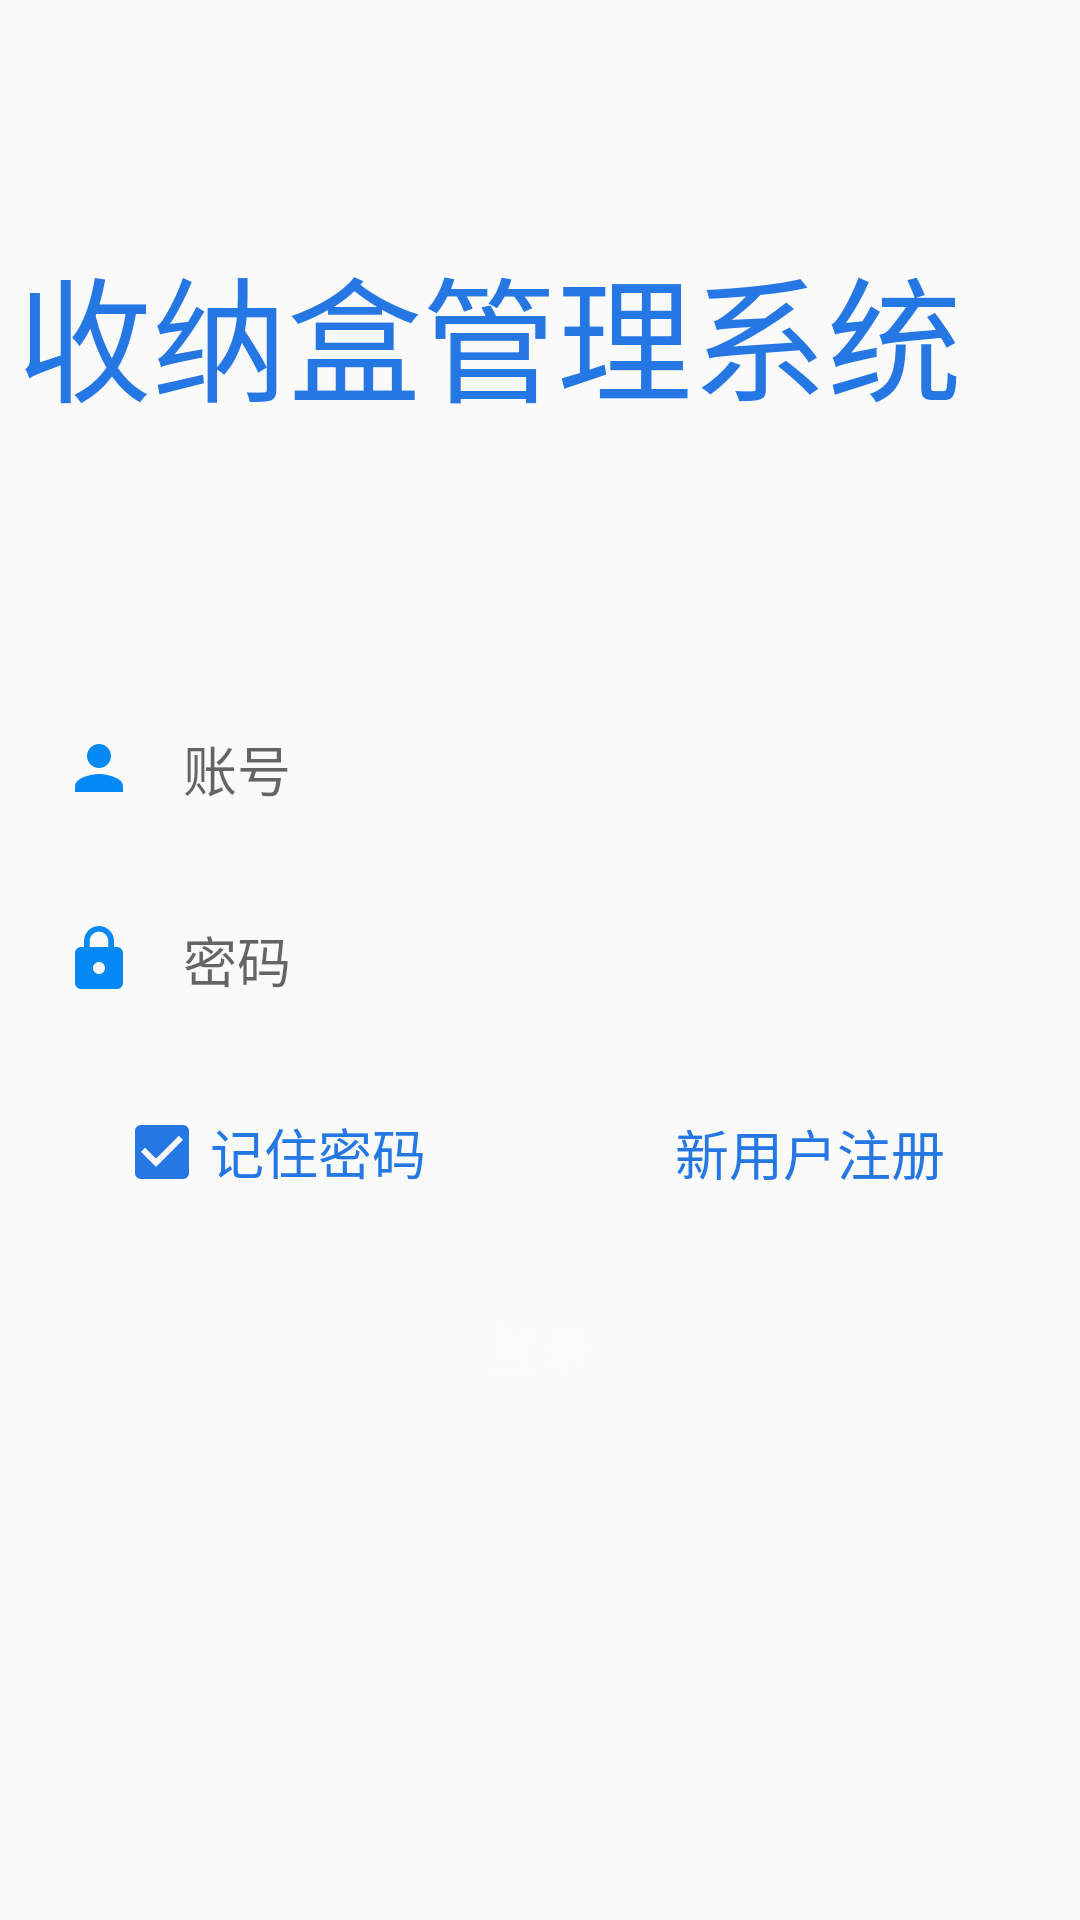

Layout XML and referenced resources for this Android screen:
<!-- AndroidManifest.xml: application theme AppTheme -->
<!-- res/layout/activity_login.xml -->
<?xml version="1.0" encoding="utf-8"?>
<androidx.constraintlayout.widget.ConstraintLayout xmlns:android="http://schemas.android.com/apk/res/android"
    xmlns:app="http://schemas.android.com/apk/res-auto"
    xmlns:tools="http://schemas.android.com/tools"
    android:layout_width="match_parent"
    android:layout_height="match_parent"
    tools:context=".main.Login">

    <androidx.constraintlayout.widget.Guideline
        android:id="@+id/guideline"
        android:layout_width="wrap_content"
        android:layout_height="wrap_content"
        android:orientation="vertical"
        app:layout_constraintGuide_percent="0.5" />

    <androidx.constraintlayout.widget.Guideline
        android:id="@+id/guideline2"
        android:layout_width="wrap_content"
        android:layout_height="wrap_content"
        android:orientation="horizontal"
        app:layout_constraintGuide_percent="0.35" />

    <androidx.constraintlayout.widget.Guideline
        android:id="@+id/guideline3"
        android:layout_width="wrap_content"
        android:layout_height="wrap_content"
        android:orientation="horizontal"
        app:layout_constraintGuide_percent="0.45" />

    <androidx.constraintlayout.widget.Guideline
        android:id="@+id/guideline4"
        android:layout_width="wrap_content"
        android:layout_height="wrap_content"
        android:orientation="horizontal"
        app:layout_constraintGuide_percent="0.55" />

    <androidx.constraintlayout.widget.Guideline
        android:id="@+id/guideline5"
        android:layout_width="wrap_content"
        android:layout_height="wrap_content"
        android:orientation="horizontal"
        app:layout_constraintGuide_percent="0.65" />

    <androidx.constraintlayout.widget.Guideline
        android:id="@+id/guideline6"
        android:layout_width="wrap_content"
        android:layout_height="wrap_content"
        android:orientation="horizontal"
        app:layout_constraintGuide_percent="0.75" />

    <androidx.constraintlayout.widget.Guideline
        android:id="@+id/guideline7"
        android:layout_width="wrap_content"
        android:layout_height="wrap_content"
        android:orientation="horizontal"
        app:layout_constraintGuide_percent="0.85" />

    <TextView
        android:id="@+id/tv_loginview"
        android:layout_width="wrap_content"
        android:layout_height="wrap_content"
        android:text="@string/logint"
        android:textSize="45sp"
        android:textColor="@color/colorPrimary"
        app:layout_constraintBottom_toTopOf="@+id/guideline2"
        app:layout_constraintEnd_toEndOf="parent"
        app:layout_constraintHorizontal_bias="0.129"
        app:layout_constraintStart_toStartOf="parent"
        app:layout_constraintTop_toTopOf="parent"
        app:layout_constraintVertical_bias="0.494" />

    <EditText
        android:id="@+id/et_User"
        android:layout_width="350dp"
        android:layout_height="wrap_content"
        android:autofillHints="user"
        android:background="@drawable/round_border"
        android:drawableStart="@drawable/ic_user"
        android:drawablePadding="16dp"
        android:ems="10"
        android:hint="@string/etUser_hint"
        android:inputType="textEmailAddress"
        android:padding="16dp"
        app:layout_constraintBottom_toTopOf="@+id/guideline3"
        app:layout_constraintEnd_toEndOf="parent"
        app:layout_constraintStart_toStartOf="parent"
        tools:ignore="LabelFor"
        app:layout_constraintTop_toTopOf="@+id/guideline2" />

    <EditText
        android:id="@+id/et_Psw"
        android:layout_width="350dp"
        android:layout_height="wrap_content"
        android:autofillHints=""
        android:background="@drawable/round_border"
        android:drawableStart="@drawable/ic_lock"
        android:drawablePadding="16dp"
        android:ems="10"
        android:hint="@string/pswHint"
        android:inputType="textPassword"
        android:padding="16dp"
        app:layout_constraintBottom_toTopOf="@+id/guideline4"
        app:layout_constraintEnd_toEndOf="parent"
        app:layout_constraintHorizontal_bias="0.508"
        app:layout_constraintStart_toStartOf="parent"
        app:layout_constraintTop_toTopOf="@+id/guideline3"
        app:layout_constraintVertical_bias="0.47" />

    <CheckBox
        android:id="@+id/cb_rmbPsw"
        android:layout_width="wrap_content"
        android:layout_height="wrap_content"
        android:checked="true"
        android:drawingCacheQuality="auto"
        android:shadowColor="@color/colorPrimaryDark"
        android:text="@string/rempsw"
        android:textColor="@color/colorPrimary"
        android:textColorHighlight="@color/colorPrimary"
        android:textColorLink="@color/colorPrimary"
        android:textSize="18sp"
        app:layout_constraintBottom_toTopOf="@+id/guideline5"
        app:layout_constraintEnd_toStartOf="@+id/guideline"
        app:layout_constraintStart_toStartOf="parent"
        app:layout_constraintTop_toTopOf="@+id/guideline4" />

    <Button
        android:id="@+id/btn_Login"
        android:layout_width="350dp"
        android:layout_height="wrap_content"
        android:background="@drawable/round_bg"
        android:text="@string/logintxt"
        android:textColor="#FDFAFA"
        android:textSize="18sp"
        app:layout_constraintBottom_toTopOf="@+id/guideline6"
        app:layout_constraintEnd_toEndOf="parent"
        app:layout_constraintHorizontal_bias="0.498"
        app:layout_constraintStart_toStartOf="parent"
        app:layout_constraintTop_toTopOf="@+id/guideline5"
        app:layout_constraintVertical_bias="0.538"  />

    <TextView
        android:id="@+id/tv_Register"
        android:layout_width="wrap_content"
        android:layout_height="wrap_content"
        android:text="@string/yhzc"
        android:textColor="@color/colorPrimary"
        android:textSize="18sp"
        app:layout_constraintBottom_toTopOf="@+id/guideline5"
        app:layout_constraintEnd_toEndOf="parent"
        app:layout_constraintStart_toStartOf="@+id/guideline"
        app:layout_constraintTop_toTopOf="@+id/guideline4" />


</androidx.constraintlayout.widget.ConstraintLayout>
<!-- resources referenced by this layout -->
<resources>
  <color name="colorPrimary">#2577e3</color>
  <color name="colorPrimaryDark">#2577e3</color>
  <!-- drawable ic_lock (drawable) -->
  <vector android:height="24dp" android:tint="#058AF5"
      android:viewportHeight="24" android:viewportWidth="24"
      android:width="24dp" xmlns:android="http://schemas.android.com/apk/res/android">
      <path android:fillColor="@android:color/white" android:pathData="M18,8h-1L17,6c0,-2.76 -2.24,-5 -5,-5S7,3.24 7,6v2L6,8c-1.1,0 -2,0.9 -2,2v10c0,1.1 0.9,2 2,2h12c1.1,0 2,-0.9 2,-2L20,10c0,-1.1 -0.9,-2 -2,-2zM12,17c-1.1,0 -2,-0.9 -2,-2s0.9,-2 2,-2 2,0.9 2,2 -0.9,2 -2,2zM15.1,8L8.9,8L8.9,6c0,-1.71 1.39,-3.1 3.1,-3.1 1.71,0 3.1,1.39 3.1,3.1v2z"/>
  </vector>
  <!-- drawable ic_user (drawable) -->
  <vector android:height="24dp" android:tint="#058AF5"
      android:viewportHeight="24" android:viewportWidth="24"
      android:width="24dp" xmlns:android="http://schemas.android.com/apk/res/android">
      <path android:fillColor="@android:color/white" android:pathData="M12,12c2.21,0 4,-1.79 4,-4s-1.79,-4 -4,-4 -4,1.79 -4,4 1.79,4 4,4zM12,14c-2.67,0 -8,1.34 -8,4v2h16v-2c0,-2.66 -5.33,-4 -8,-4z"/>
  </vector>
  <string name="etUser_hint">账号</string>
  <string name="logint">收纳盒管理系统</string>
  <string name="logintxt">登录</string>
  <string name="pswHint">密码</string>
  <string name="rempsw">记住密码</string>
  <string name="yhzc">新用户注册</string>
  <style name="AppTheme" parent="Theme.AppCompat.Light.NoActionBar">
          
          <item name="colorPrimary">@color/colorPrimary</item>
          <item name="colorPrimaryDark">@color/colorPrimaryDark</item>
          <item name="colorAccent">@color/colorAccent</item>
      </style>
  <color name="colorAccent">#2577e3</color>
</resources>
